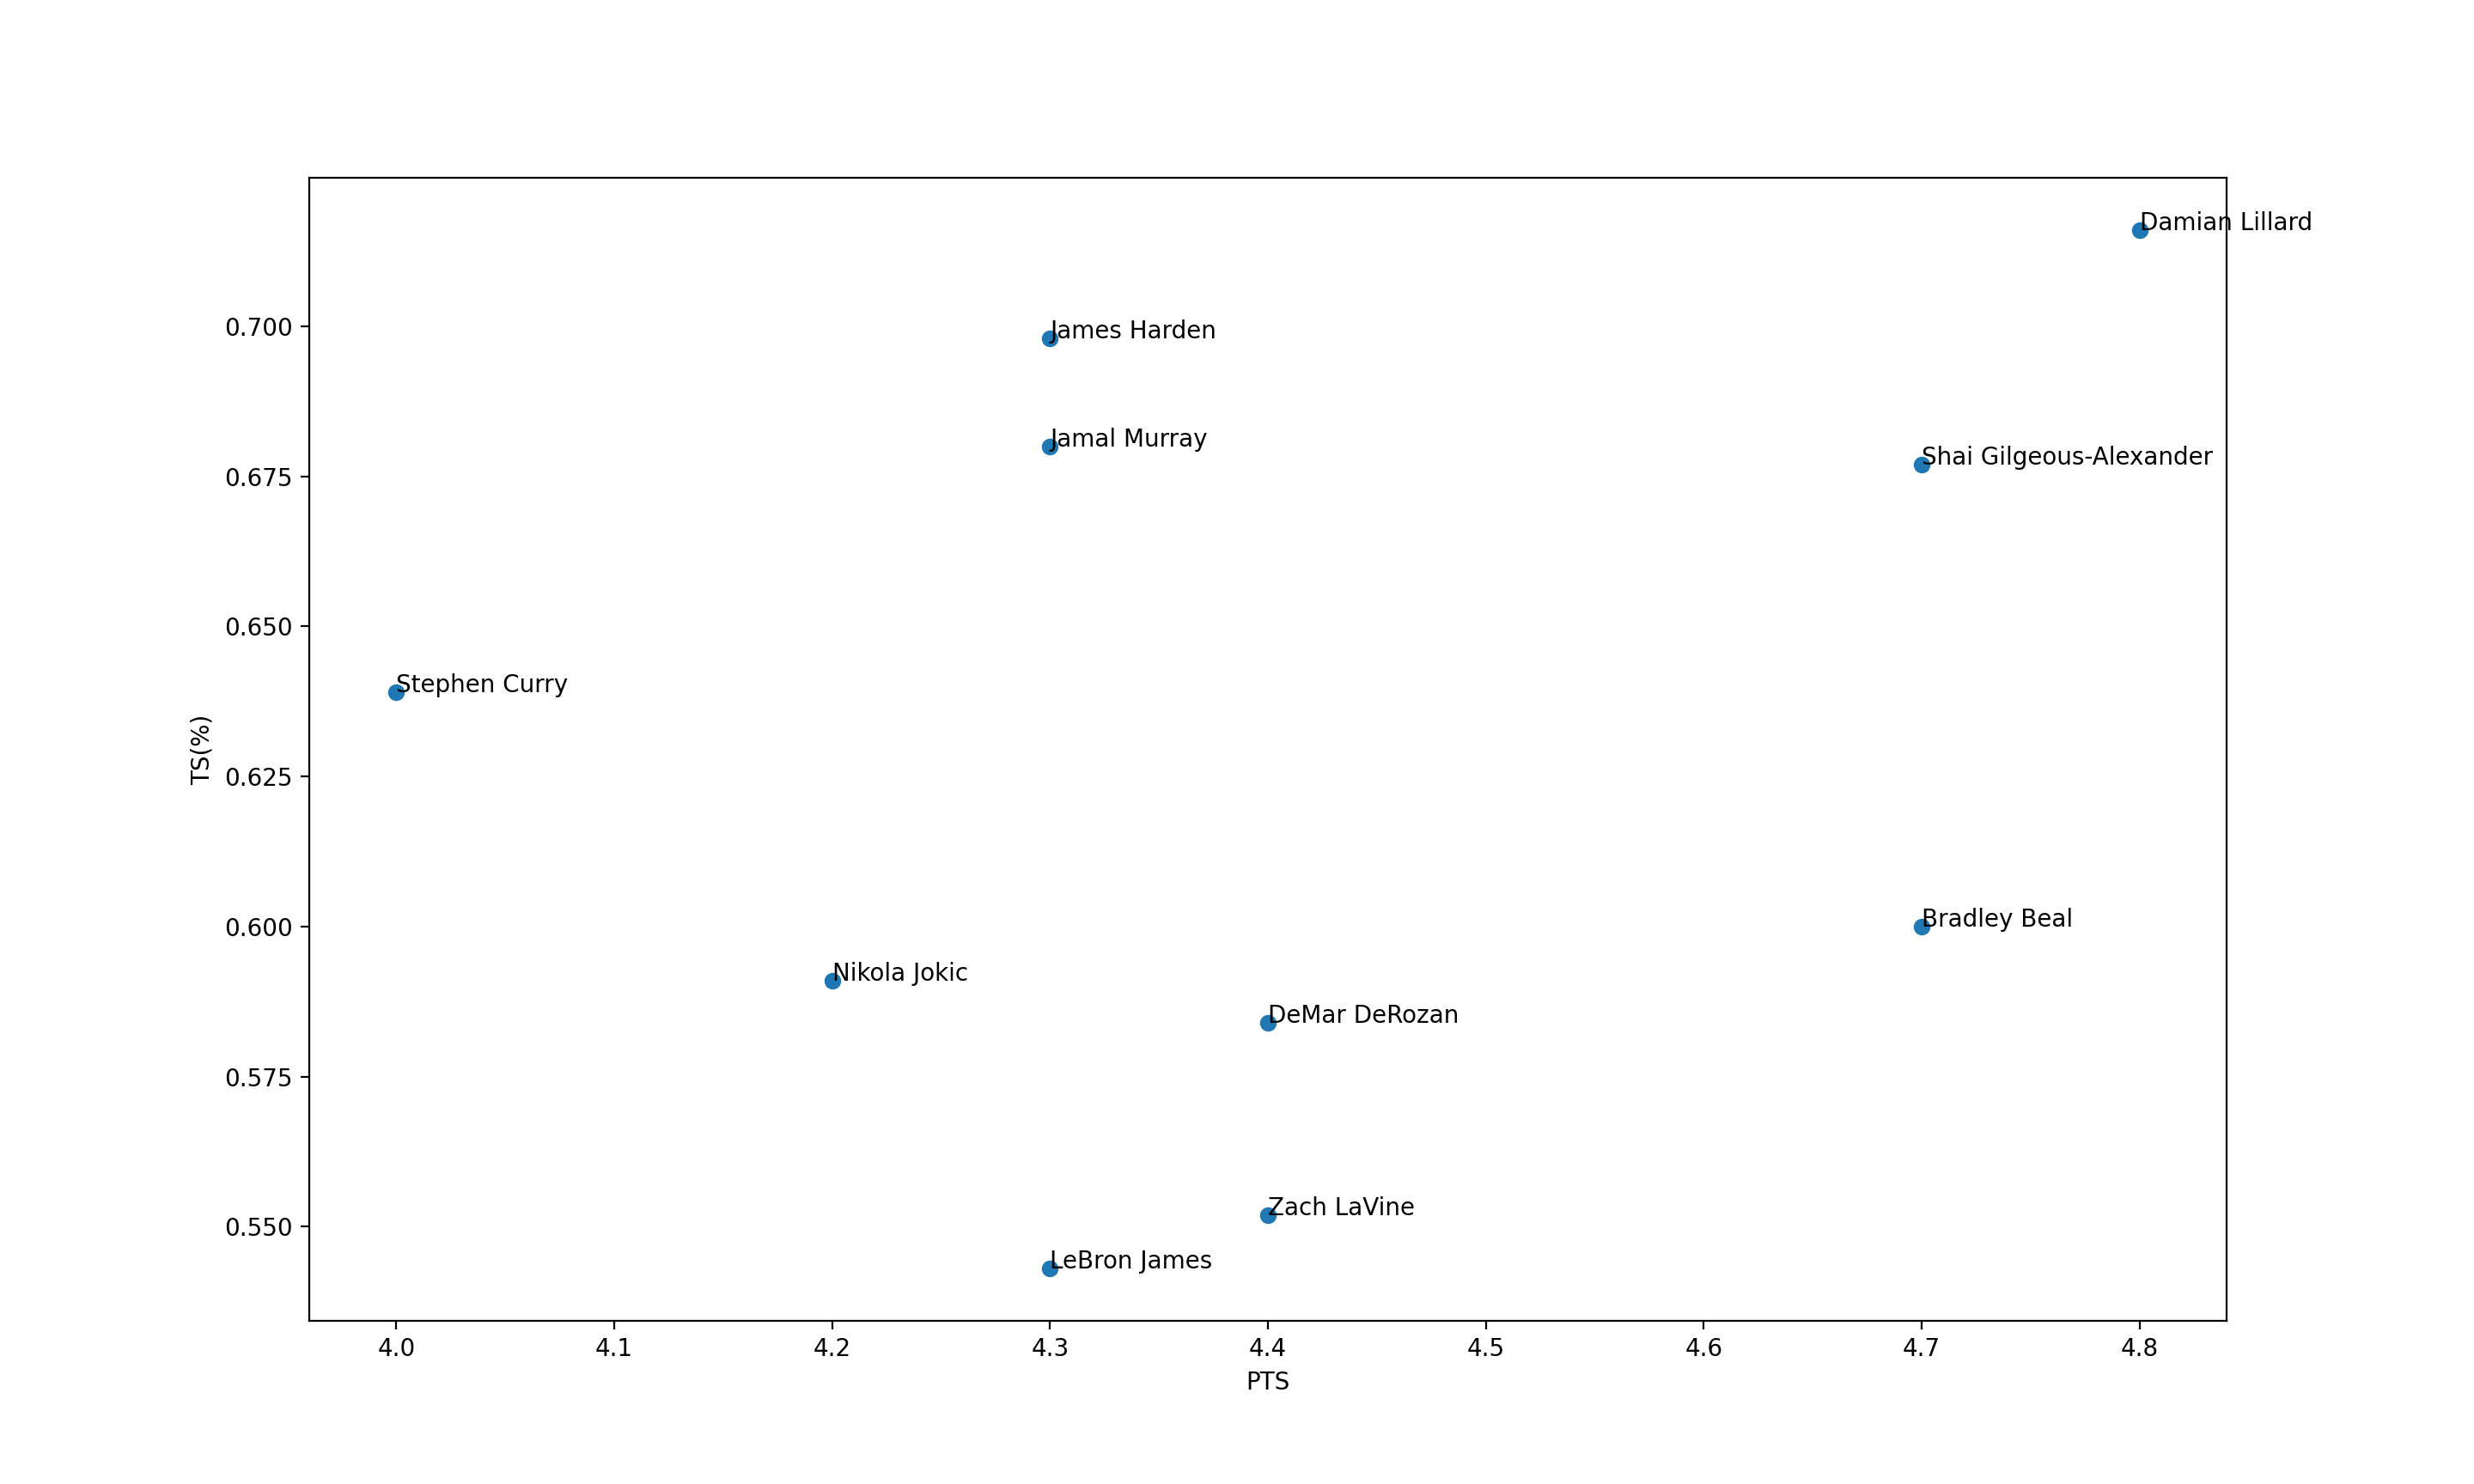

The file beside this chart, header and first rows:
, index, PLAYER_NAME_x, PTS, TS_PCT, DISTANCE
0, 77, Damian Lillard, 4.8, 0.716, 5.516
1, 392, Shai Gilgeous-Alexander, 4.7, 0.677, 5.377
2, 36, Bradley Beal, 4.7, 0.6, 5.3
3, 197, James Harden, 4.3, 0.698, 4.998
4, 98, DeMar DeRozan, 4.4, 0.584, 4.984
5, 195, Jamal Murray, 4.3, 0.68, 4.98
6, 451, Zach LaVine, 4.4, 0.552, 4.952
7, 287, LeBron James, 4.3, 0.543, 4.843
8, 342, Nikola Jokic, 4.2, 0.591, 4.791
9, 397, Stephen Curry, 4.0, 0.639, 4.639
